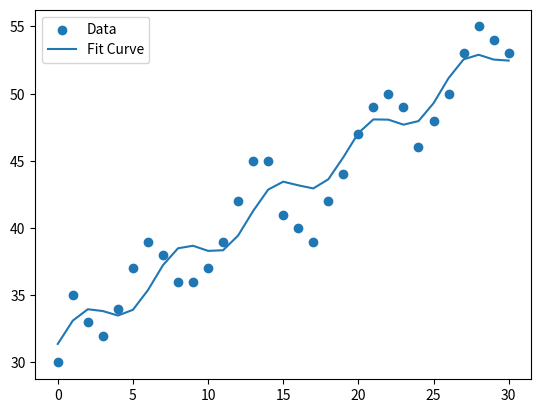
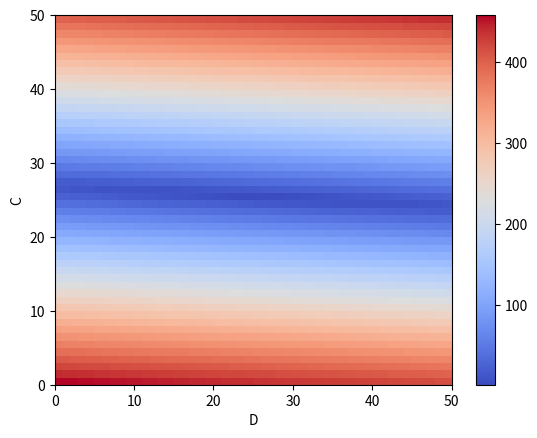
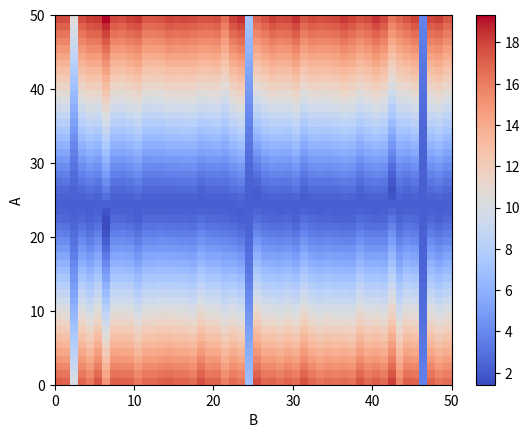
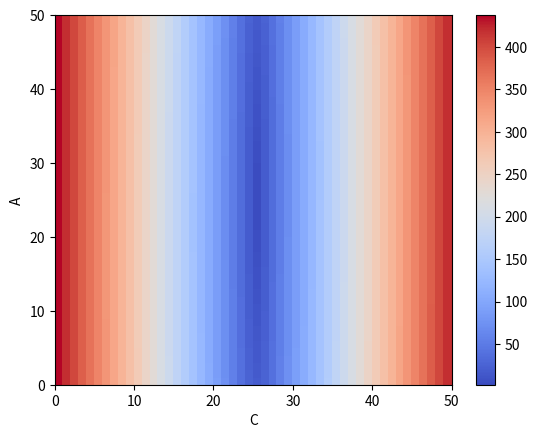
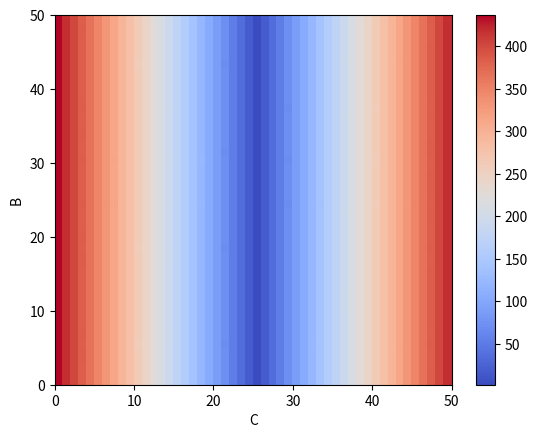
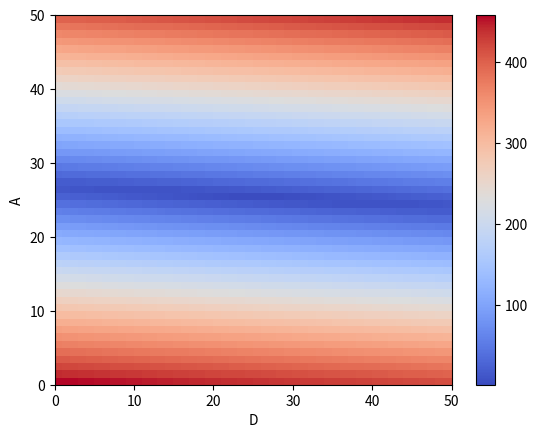
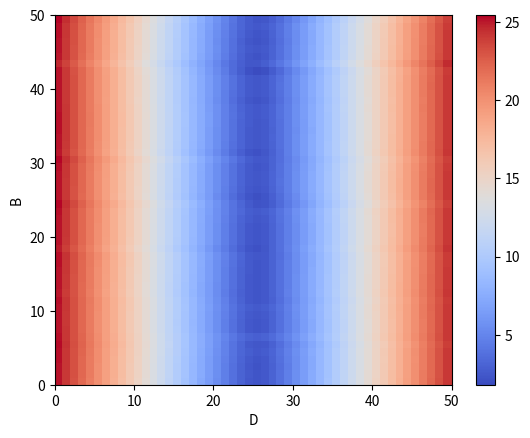
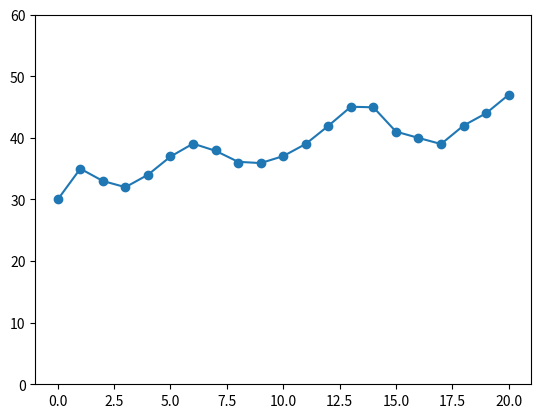
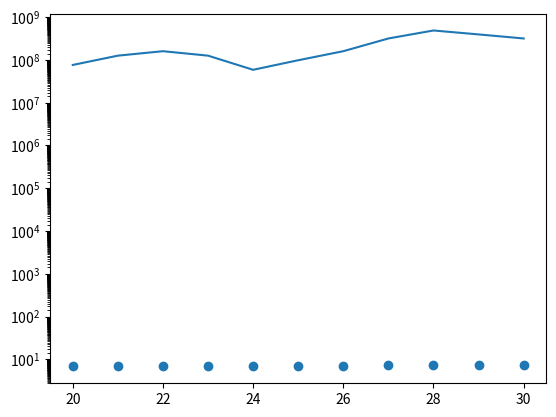
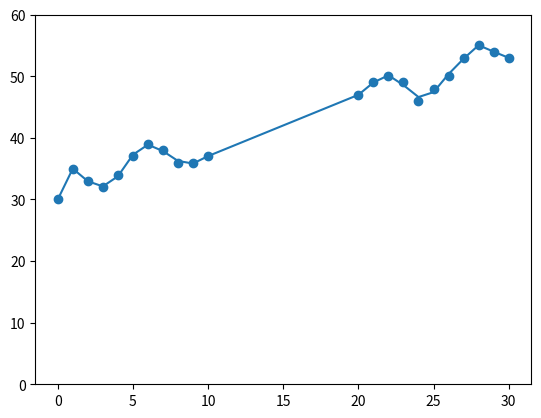
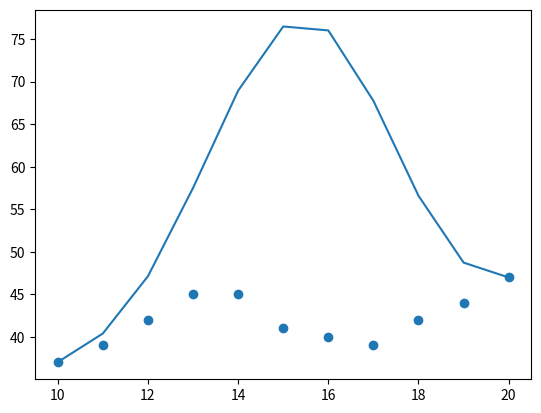

Recreate these plots in Python, in order.
"""
[redacted]
EE 399 HW01
4/7/2023
Best fit function calculator.
This program solves 4 assigned tasks for EE399 HW1. These generally involve
fitting functions to data to learn about overfitting.
"""

import numpy as np
from scipy.optimize import least_squares
import matplotlib.pyplot as plt
import warnings

#============================================================================#
# Calculates the y data for the Asin(Bx) + Cx + D function with the given
# paramters and x data set.


def func(x, A, B, C, D):
    return A * np.sin(B * x) + C * x + D

#============================================================================#
# Returns an array with the difference between the fit function with the given
# params, and the difference between each point of the given data set.
# Returns an array.


def objective(params, x, y):
    A, B, C, D = params
    return y - func(x, A, B, C, D)

#============================================================================#
# Finds the difference between the fit function based on the given parameters
# and the given data set. Returns least squares error.
# TODO! change code to use least_sqrs_dif function for part (ii)


def objective_dif(params, x, y):
    A, B, C, D = params
    diff = y - func(x, A, B, C, D)
    diff = diff * diff
    diff = diff / len(x)
    difSum = np.sum(diff)
    difSum = pow(difSum, 0.5)
    return difSum

#============================================================================#
# Calculates the LSE for a fit function and data set.
# Input:
#   fitFuncData: array of y values of the fit function.
#             x: array of x values from the data set.
#             y: array of y values from the data set.
# Returns Least Square Error.


def least_sqrs_dif(fitFuncData, x, y):
    diff = y - fitFuncData
    diff = diff * diff
    diff = diff / len(x)
    difSum = np.sum(diff)
    difSum = pow(difSum, 0.5)
    return difSum

#============================================================================#
# Plots the LSE for varied A-D parameters on the sin function used in part i.
# Input:
#     xAxis: xAxis label given as string.
#     yAxis: yAxis label given as string.
#    figNum: the figure number to use.
#   figData: The data to plot. Should be 2D array.
# Outputs a plot.


def pcolor_plot(xAxis, yAxis, figNum, figData):
    plt.figure(figNum)
    plt.pcolor(figData, cmap='coolwarm')
    plt.ylabel(xAxis)
    plt.xlabel(yAxis)
    plt.colorbar()


"""            ***********      Start of main      ***********            """
print("Least Squares Error is abbreviated to LSE.")
# Given data set from lecture.
xData = np.arange(31)
yData = np.array([30, 35, 33, 32, 34, 37, 39, 38, 36, 36, 37, 39, 42, 45, 45,
                  41, 40, 39, 42, 44, 47, 49, 50, 49, 46, 48, 50, 53, 55, 54, 53])
""" ------------------------------ HW1 (i) ------------------------------ """
print("------------------------------ Part i -------------------------------")
# Initial parameters to test with.
params0 = [1, 1, 1, 1]
# Fitting using least squares.
result = least_squares(objective, params0, args=(xData, yData))

# Outputting results.
print("Best fit parameters:")
print('                    A =', round(result.x[0], 2))
print('                    B =', round(result.x[1], 2))
print('                    C =', round(result.x[2], 2))
print('                    D =', round(result.x[3], 2))
print("Best fit LSE: ", round(objective_dif(result.x[0:4], xData, yData), 2))

# Plotting given data set as well as the best fit function.
plt.close('all')
plt.figure(1)
plt.scatter(xData, yData, label='Data')
plt.plot(xData, func(xData, *result.x), label='Fit Curve')
plt.legend()
plt.show()

""" ------------------------------ HW1 (ii) ----------------------------- """
print("------------------------------ Part ii ------------------------------")
print("Refer to figures 2-7.")
# The following sections vary each parameter of the sin function by -25 to 25.
# Amount to vary parameters by.
sweepRange = 25
# CD -------------------------------------------------- #
dataArray = np.zeros((sweepRange*2, sweepRange*2))
for i in np.arange(-sweepRange, sweepRange):
    for ii in np.arange(-sweepRange, sweepRange):
        dataArray[i+sweepRange, ii+sweepRange] = objective_dif([result.x[0],
                                                                result.x[1],
                                                                result.x[2] + i,
                                                                result.x[3] + ii],
                                                               xData, yData)
pcolor_plot('C', 'D', 2, dataArray)

# AB -------------------------------------------------- #
dataArray = np.zeros((sweepRange*2, sweepRange*2))
for i in np.arange(-sweepRange, sweepRange):
    for ii in np.arange(-sweepRange, sweepRange):
        dataArray[i+sweepRange, ii+sweepRange] = objective_dif([result.x[0] + i,
                                                                result.x[1] + ii,
                                                                result.x[2],
                                                                result.x[3]],
                                                               xData, yData)
pcolor_plot('A', 'B', 3, dataArray)

# AC -------------------------------------------------- #
dataArray = np.zeros((sweepRange*2, sweepRange*2))
for i in np.arange(-sweepRange, sweepRange):
    for ii in np.arange(-sweepRange, sweepRange):
        dataArray[i+sweepRange, ii+sweepRange] = objective_dif([result.x[0] + i,
                                                                result.x[1],
                                                                result.x[2] + ii,
                                                                result.x[3]],
                                                               xData, yData)
pcolor_plot('A', 'C', 4, dataArray)

# BC -------------------------------------------------- #
dataArray = np.zeros((sweepRange*2, sweepRange*2))
for i in np.arange(-sweepRange, sweepRange):
    for ii in np.arange(-sweepRange, sweepRange):
        dataArray[i+sweepRange, ii+sweepRange] = objective_dif([result.x[0],
                                                                result.x[1] + i,
                                                                result.x[2] + ii,
                                                                result.x[3]],
                                                               xData, yData)
pcolor_plot('B', 'C', 5, dataArray)

# AD -------------------------------------------------- #
dataArray = np.zeros((sweepRange*2, sweepRange*2))
for i in np.arange(-sweepRange, sweepRange):
    for ii in np.arange(-sweepRange, sweepRange):
        dataArray[i+sweepRange, ii+sweepRange] = objective_dif([result.x[0],
                                                                result.x[1],
                                                                result.x[2] + i,
                                                                result.x[3] + ii],
                                                               xData, yData)
pcolor_plot('A', 'D', 6, dataArray)

# BD -------------------------------------------------- #
dataArray = np.zeros((sweepRange*2, sweepRange*2))
for i in np.arange(-sweepRange, sweepRange):
    for ii in np.arange(-sweepRange, sweepRange):
        dataArray[i+sweepRange, ii+sweepRange] = objective_dif([result.x[0],
                                                                result.x[1] + i,
                                                                result.x[2],
                                                                result.x[3] + ii],
                                                               xData, yData)
pcolor_plot('B', 'D', 7, dataArray)

""" ----------------------------- HW1 (iii) ----------------------------- """
print("----------------------------- Part iii ------------------------------")
# Fitting a 19th degree polynomial to the data using the first 20 data points.
xDataTrain = xData[0:21]
yDataTrain = yData[0:21]
xDataTest = xData[20:31]
yDataTest = yData[20:31]
with warnings.catch_warnings():
    warnings.filterwarnings("ignore")
    coeffs = np.polyfit(xDataTrain, yDataTrain, 19)
p = np.poly1d(coeffs)

plt.figure(8)
plt.ylim(0, 60)
plt.scatter(xDataTrain, yDataTrain)
plt.plot(xDataTrain, p(xDataTrain))
print("Part iii Training LSE: ",
      round(least_sqrs_dif(p(xDataTrain), xDataTrain, yDataTrain), 2))

# Testing the fit function from the first 20 points.
plt.figure(9)
plt.yscale('log', base=100)
# Should be noted the original data set is not differentiable from a flat line
# even with a base 1000 log scale for the y-axis. Defaulted to base 100 due
# to base 1000 lagging.
plt.scatter(xDataTest, yDataTest)
plt.plot(xDataTest, p(yDataTest))
print("Part iii Test LSE: ",
      round(least_sqrs_dif(p(xDataTest), xDataTest, yDataTest), 2))

""" ------------------------------ HW1 (iv) ----------------------------- """
print("------------------------------ Part iv ------------------------------")
# Repeats the previous section, but with the first 10 and last 10 data points.
# Tests on the middle 10.
xDataTrain = np.concatenate((xData[0:11], xData[20:31]))
yDataTrain = np.concatenate((yData[0:11], yData[20:31]))
xDataTest = xData[10:21]
yDataTest = yData[10:21]
with warnings.catch_warnings():
    warnings.filterwarnings("ignore")
    coeffs = np.polyfit(xDataTrain, yDataTrain, 19)
p2 = np.poly1d(coeffs)

plt.figure(10)
plt.ylim(0, 60)
plt.scatter(xDataTrain, yDataTrain)
plt.plot(xDataTrain, p2(xDataTrain))
print("Part iv Training LSE: ",
      round(least_sqrs_dif(p2(xDataTrain), xDataTrain, yDataTrain), 2))

plt.figure(11)
plt.scatter(xDataTest, yDataTest)
plt.plot(xDataTest, p2(xDataTest))
print("Part iv Test LSE: ",
      round(least_sqrs_dif(p2(xDataTest), xDataTest, yDataTest), 2))
